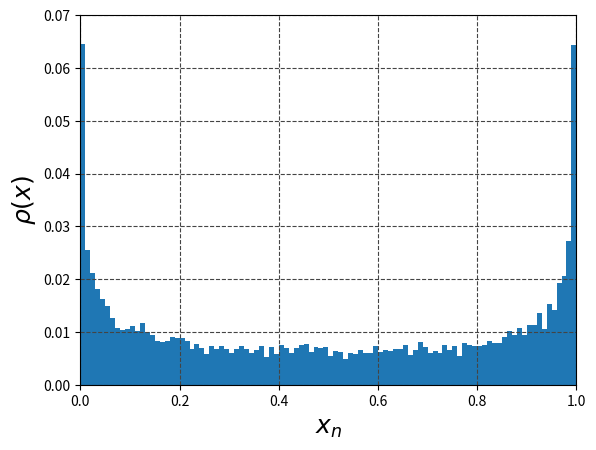

Here is the Python script that generated this plot:
import csv
import seaborn as sns
from io import BytesIO
import matplotlib.pyplot as plt
from mpl_toolkits.mplot3d import Axes3D
from PIL import Image
from matplotlib.animation import FuncAnimation
import numpy as np

# sns.set(style="darkgrid")

fig = plt.figure(dpi=256)

n = 10000
x0 = 0.1
x = x0
X = []
Y = []
for k in range(n):
    X.append(k)
    x = 4.0 * x * (1.0 - x)
    Y.append(x)
print(X)
print(Y)
weights = np.ones_like(Y) / float(len(Y))
fig = plt.figure()
ax = fig.add_subplot(1, 1, 1)
ax.hist(Y, bins=100, weights=weights)
GRID_COLOR = "#444444"
GRID_LINE_WIDTH = 0.8
plt.grid(which="both", color=GRID_COLOR, linestyle="--", linewidth=GRID_LINE_WIDTH)

ax.set_aspect("auto")
plt.xlim(0, 1)
plt.ylim(0, 0.07)
ax.set_xlabel(r"$x_{n}$", fontsize=18)
ax.set_ylabel(r"$\rho(x)$", fontsize=18)
plt.savefig("logistic_invariant_dist.png")
